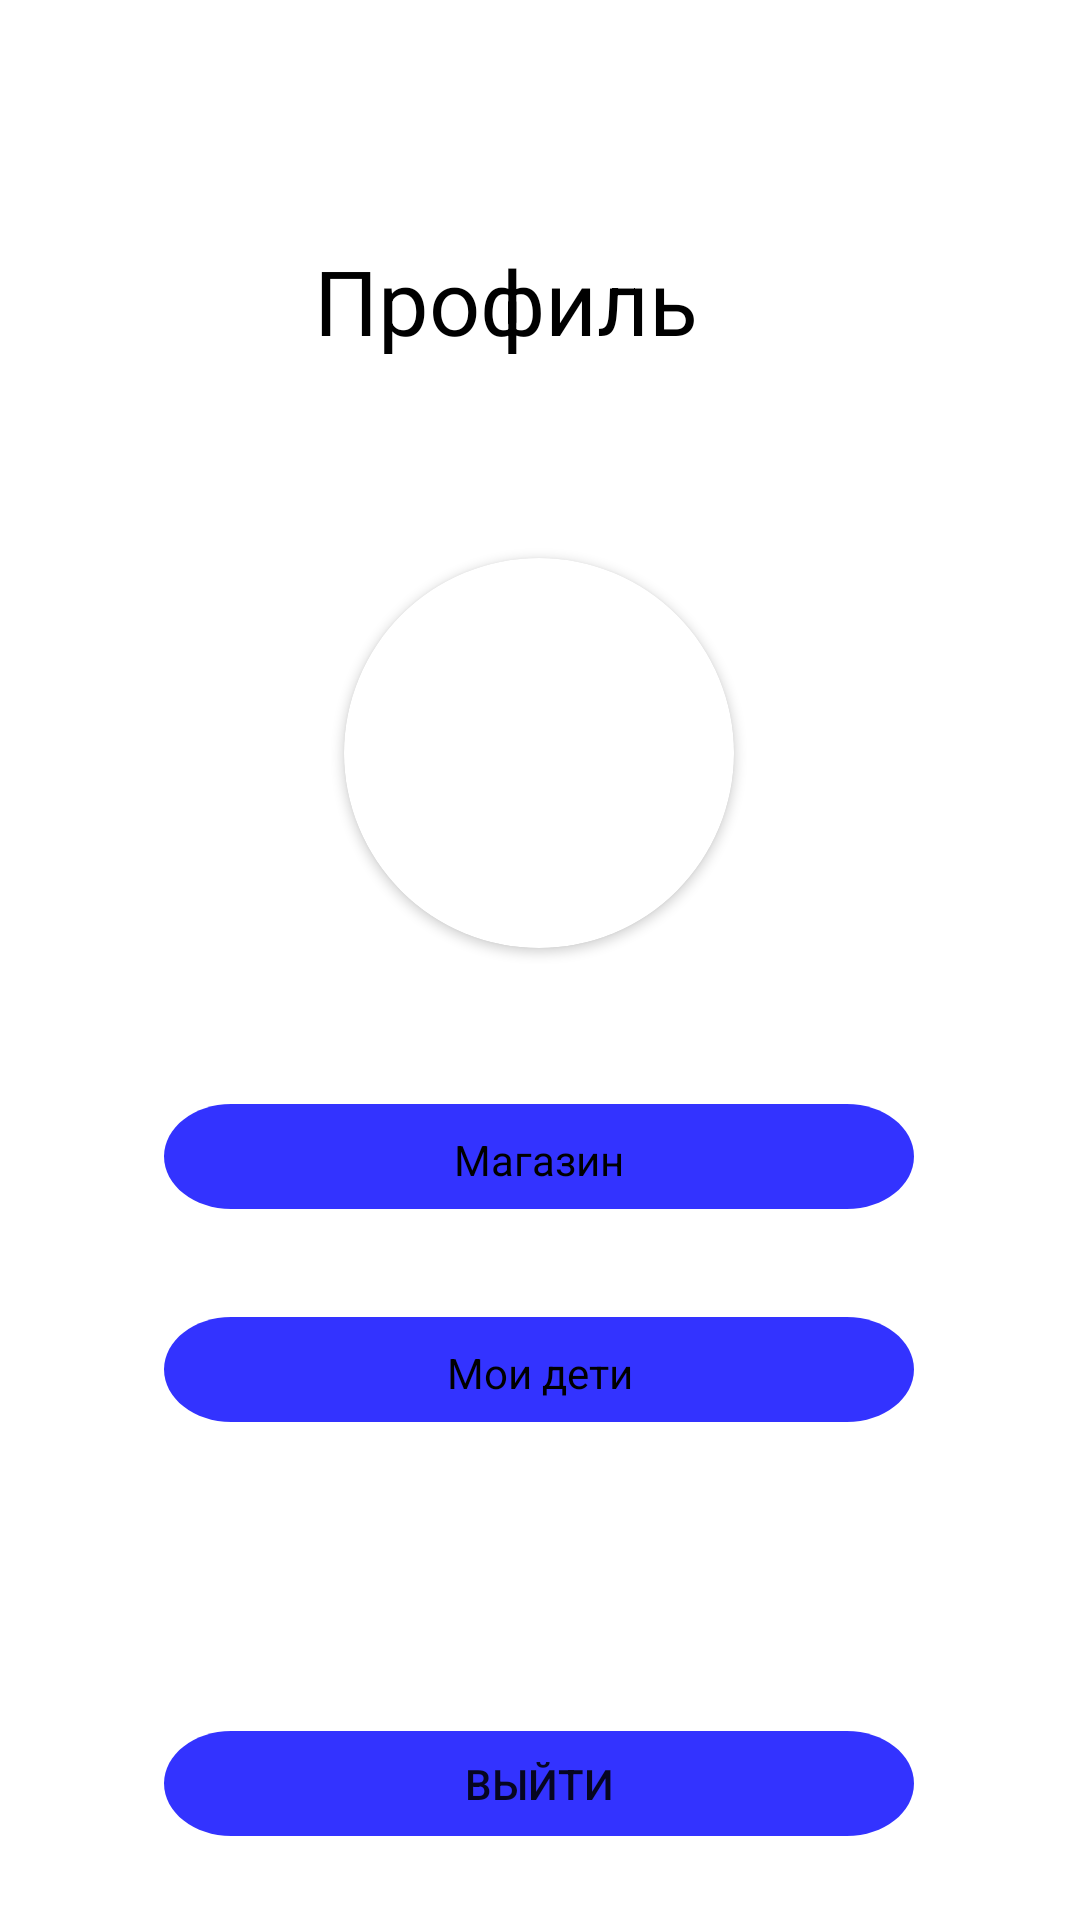

Produce the Android XML layout that renders to this screen, including the resource entries it uses.
<!-- AndroidManifest.xml: application theme Theme.KIDSTEENS -->
<!-- res/layout/activity_parent_profile.xml -->
<?xml version="1.0" encoding="utf-8"?>
<androidx.constraintlayout.widget.ConstraintLayout xmlns:android="http://schemas.android.com/apk/res/android"
    xmlns:app="http://schemas.android.com/apk/res-auto"
    xmlns:tools="http://schemas.android.com/tools"
    android:layout_width="match_parent"
    android:layout_height="match_parent"
    tools:context=".ParentProfileActivity">

    <View
        android:id="@+id/screen"
        android:layout_width="wrap_content"
        android:layout_height="wrap_content"
        android:background="@drawable/screen_1"
        app:layout_constraintTop_toTopOf="parent"
        tools:layout_editor_absoluteX="0dp" />

    <TextView
        android:id="@+id/tv_parent_profile"
        android:layout_width="170dp"
        android:layout_height="38dp"
        android:layout_marginTop="80dp"
        android:gravity="top"
        android:paddingStart="10sp"
        android:text="@string/tv_parent_profile"
        android:textAppearance="@style/tv_head"
        app:layout_constraintEnd_toEndOf="parent"
        app:layout_constraintHorizontal_bias="0.498"
        app:layout_constraintStart_toStartOf="parent"
        app:layout_constraintTop_toTopOf="@+id/screen" />

    <androidx.cardview.widget.CardView
        android:id="@+id/cardview3"
        android:layout_width="130dp"
        android:layout_height="130dp"
        android:layout_centerHorizontal="true"
        android:layout_marginTop="68dp"
        android:elevation="12dp"
        app:cardCornerRadius="100dp"
        app:layout_constraintEnd_toEndOf="parent"
        app:layout_constraintHorizontal_bias="0.498"
        app:layout_constraintStart_toStartOf="parent"
        app:layout_constraintTop_toBottomOf="@+id/tv_parent_profile">

        <ImageView
            android:id="@+id/imageView3"
            android:layout_width="match_parent"
            android:layout_height="match_parent"
            android:src="@drawable/parent"
            tools:srcCompat="@drawable/parent" />
    </androidx.cardview.widget.CardView>

    <Button
        android:id="@+id/button_shop"
        android:layout_width="250dp"
        android:layout_height="35dp"
        android:layout_marginTop="52dp"
        android:background="@drawable/button_enter"
        android:paddingTop="2dp"
        android:text="@string/btn_shop"
        android:textAppearance="@style/button"
        app:layout_constraintEnd_toEndOf="parent"
        app:layout_constraintHorizontal_bias="0.496"
        app:layout_constraintStart_toStartOf="parent"
        app:layout_constraintTop_toBottomOf="@+id/cardview3" />

    <Button
        android:id="@+id/btnMyChild"
        android:layout_width="250dp"
        android:layout_height="35dp"
        android:layout_marginTop="36dp"
        android:background="@drawable/button_enter"
        android:paddingTop="2dp"
        android:text="@string/btn_my_children"
        android:textAppearance="@style/button"
        app:layout_constraintEnd_toEndOf="parent"
        app:layout_constraintHorizontal_bias="0.496"
        app:layout_constraintStart_toStartOf="parent"
        app:layout_constraintTop_toBottomOf="@+id/button_shop" />

    <Button
        android:id="@+id/btnLogOut"
        android:layout_width="250dp"
        android:layout_height="35dp"
        android:layout_marginTop="36dp"
        android:background="@drawable/button_enter"
        android:layout_marginBottom="28dp"
        android:text="Выйти"
        app:layout_constraintBottom_toBottomOf="@+id/screen"
        app:layout_constraintEnd_toEndOf="parent"
        app:layout_constraintHorizontal_bias="0.498"
        app:layout_constraintStart_toStartOf="parent" />

</androidx.constraintlayout.widget.ConstraintLayout>
<!-- resources referenced by this layout -->
<resources>
  <!-- drawable button_enter (drawable) -->
  <vector
          xmlns:android="http://schemas.android.com/apk/res/android"
          xmlns:aapt="http://schemas.android.com/aapt"
          android:width="145dp"
          android:height="26dp"
          android:viewportWidth="145"
          android:viewportHeight="26"
          >
          <group>
              <clip-path
                  android:pathData="M13 0H132C139.18 0 145 5.8203 145 13C145 20.1797 139.18 26 132 26H13C5.8203 26 0 20.1797 0 13C0 5.8203 5.8203 0 13 0Z"
                  />
              <path
                  android:pathData="M0 0V26H145V0"
                  android:fillColor="#3333FF"
                  />
          </group>
      </vector>
  <!-- drawable screen_1 (drawable) -->
  <?xml version="1.0" encoding="utf-8"?>
  <selector xmlns:android="http://schemas.android.com/apk/res/android">
  
      <vector
          xmlns:android="http://schemas.android.com/apk/res/android"
          xmlns:aapt="http://schemas.android.com/aapt"
          android:width="196dp"
          android:height="334dp"
          android:viewportWidth="196"
          android:viewportHeight="334"
          >
          <group>
              <clip-path
                  android:pathData="M0 0H196V334H0V0Z"
                  />
              <path
                  android:pathData="M0 0V334H196V0"
                  android:fillColor="#FFFFFF"
                  />
          </group>
      </vector>
  </selector>
  <string name="btn_my_children">Мои дети</string>
  <string name="btn_shop">Магазин</string>
  <string name="tv_parent_profile">Профиль</string>
  <style name="button">
          <item name="android:textSize">14sp</item>
          <item name="android:textColor">#000000</item>
      </style>
  <style name="tv_head">
          <item name="android:textSize">30sp</item>
          <item name="android:textColor">#000000</item>
      </style>
  <style name="Theme.KIDSTEENS" parent="Theme.MaterialComponents.DayNight.DarkActionBar">
          
          <item name="colorPrimary">@color/purple_500</item>
          <item name="colorPrimaryVariant">@color/purple_700</item>
          <item name="colorOnPrimary">@color/white</item>
          
          <item name="colorSecondary">@color/teal_200</item>
          <item name="colorSecondaryVariant">@color/teal_700</item>
          <item name="colorOnSecondary">@color/black</item>
          
          <item name="android:statusBarColor">?attr/colorPrimaryVariant</item>
          
      </style>
  <color name="purple_500">#FF3333FF</color>
  <color name="purple_700">#FF3700B3</color>
  <color name="white">#FFFFFFFF</color>
  <color name="teal_200">#FF03DAC5</color>
  <color name="teal_700">#FF018786</color>
  <color name="black">#FF000000</color>
</resources>
